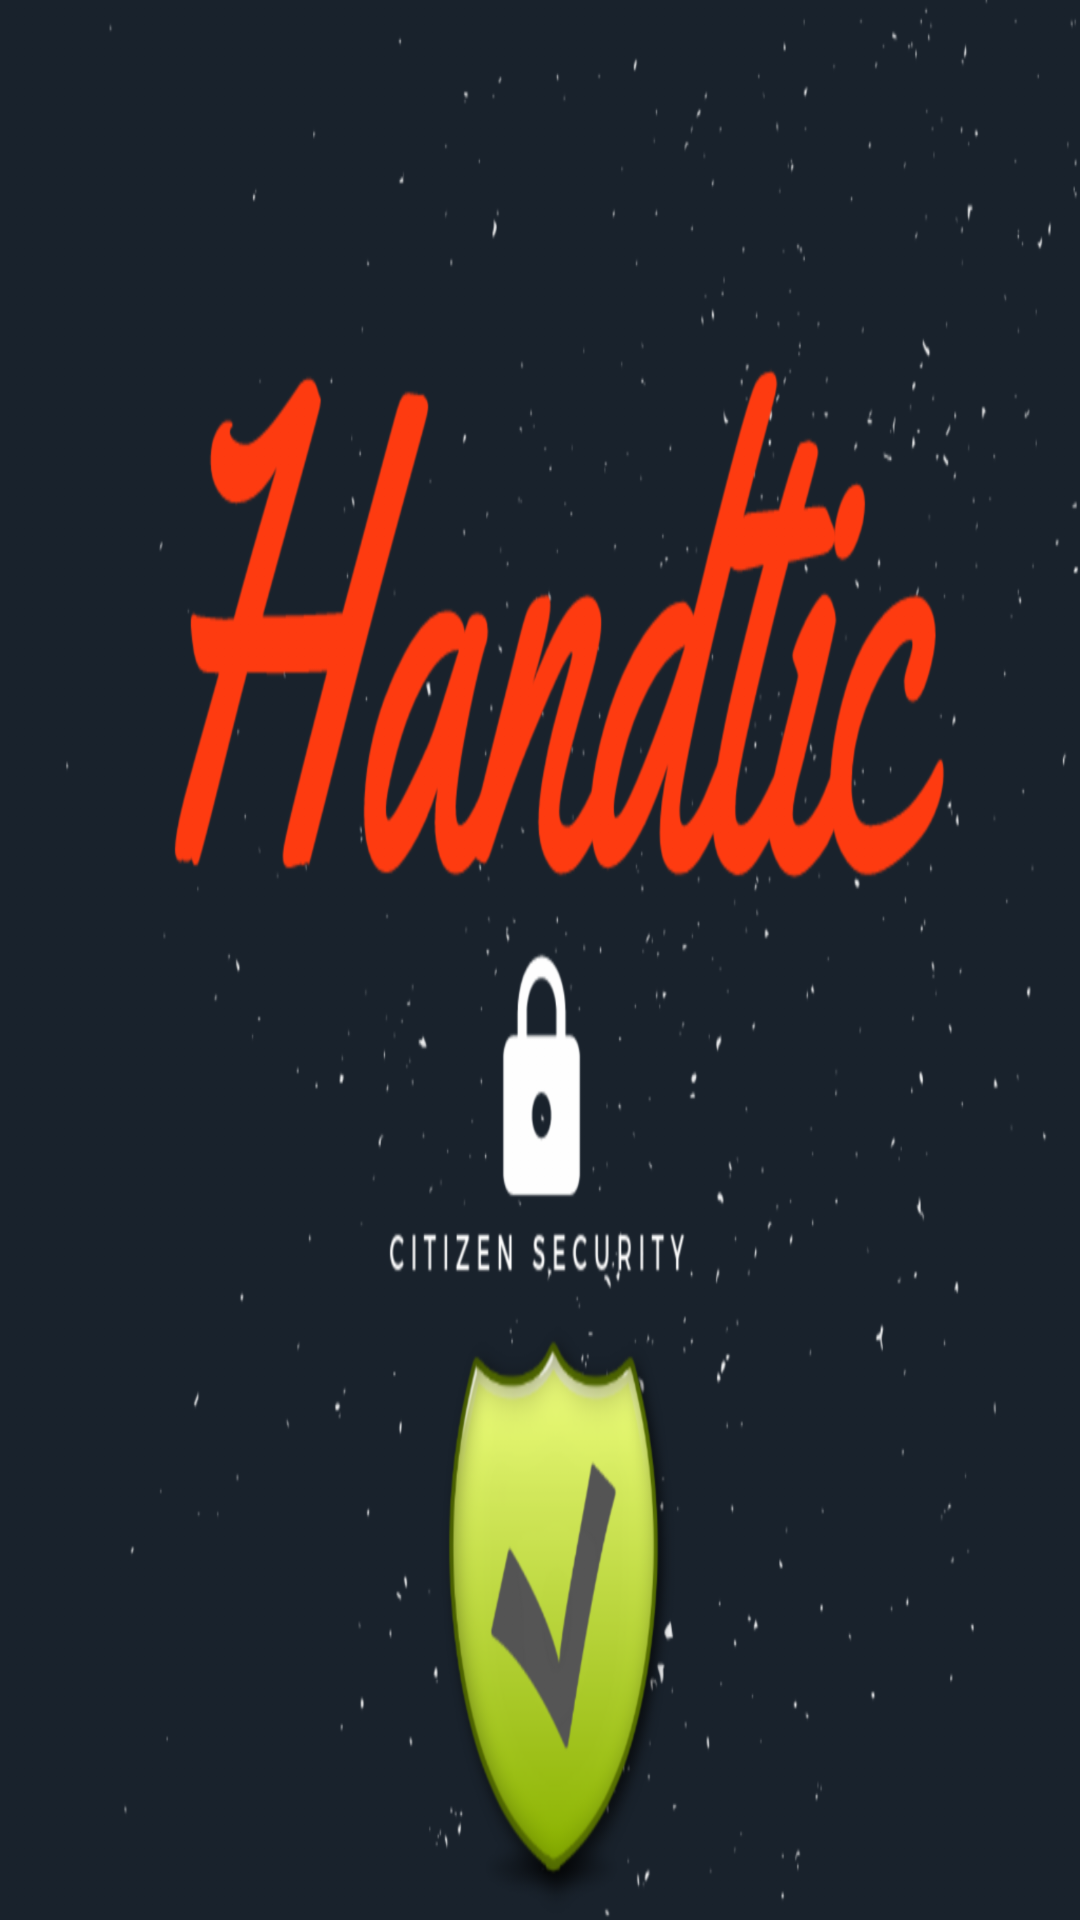

Produce the Android XML layout that renders to this screen, including the resource entries it uses.
<!-- AndroidManifest.xml: application theme AppTheme -->
<!-- res/layout/activity_splash.xml -->
<?xml version="1.0" encoding="utf-8"?>
<android.support.constraint.ConstraintLayout
        xmlns:android="http://schemas.android.com/apk/res/android"
        xmlns:tools="http://schemas.android.com/tools"
        xmlns:app="http://schemas.android.com/apk/res-auto"
        android:layout_width="match_parent"
        android:layout_height="match_parent"
        tools:context="com.clusterkotlinejemplo.seguridad.Splash"
        android:background="@drawable/handtic"
>

</android.support.constraint.ConstraintLayout>
<!-- resources referenced by this layout -->
<resources>
  <!-- drawable handtic: png bitmap (drawable-hdpi, 89622 bytes) -->
  <style name="AppTheme" parent="Theme.AppCompat.Light.DarkActionBar">
          
          <item name="colorPrimary">@color/colorPrimary</item>
          <item name="colorPrimaryDark">@color/colorPrimaryDark</item>
          <item name="colorAccent">@color/colorAccent</item>
      </style>
  <color name="colorPrimary">#616161</color>
  <color name="colorPrimaryDark">#9E9E9E</color>
  <color name="colorAccent">#03A9F4</color>
</resources>
